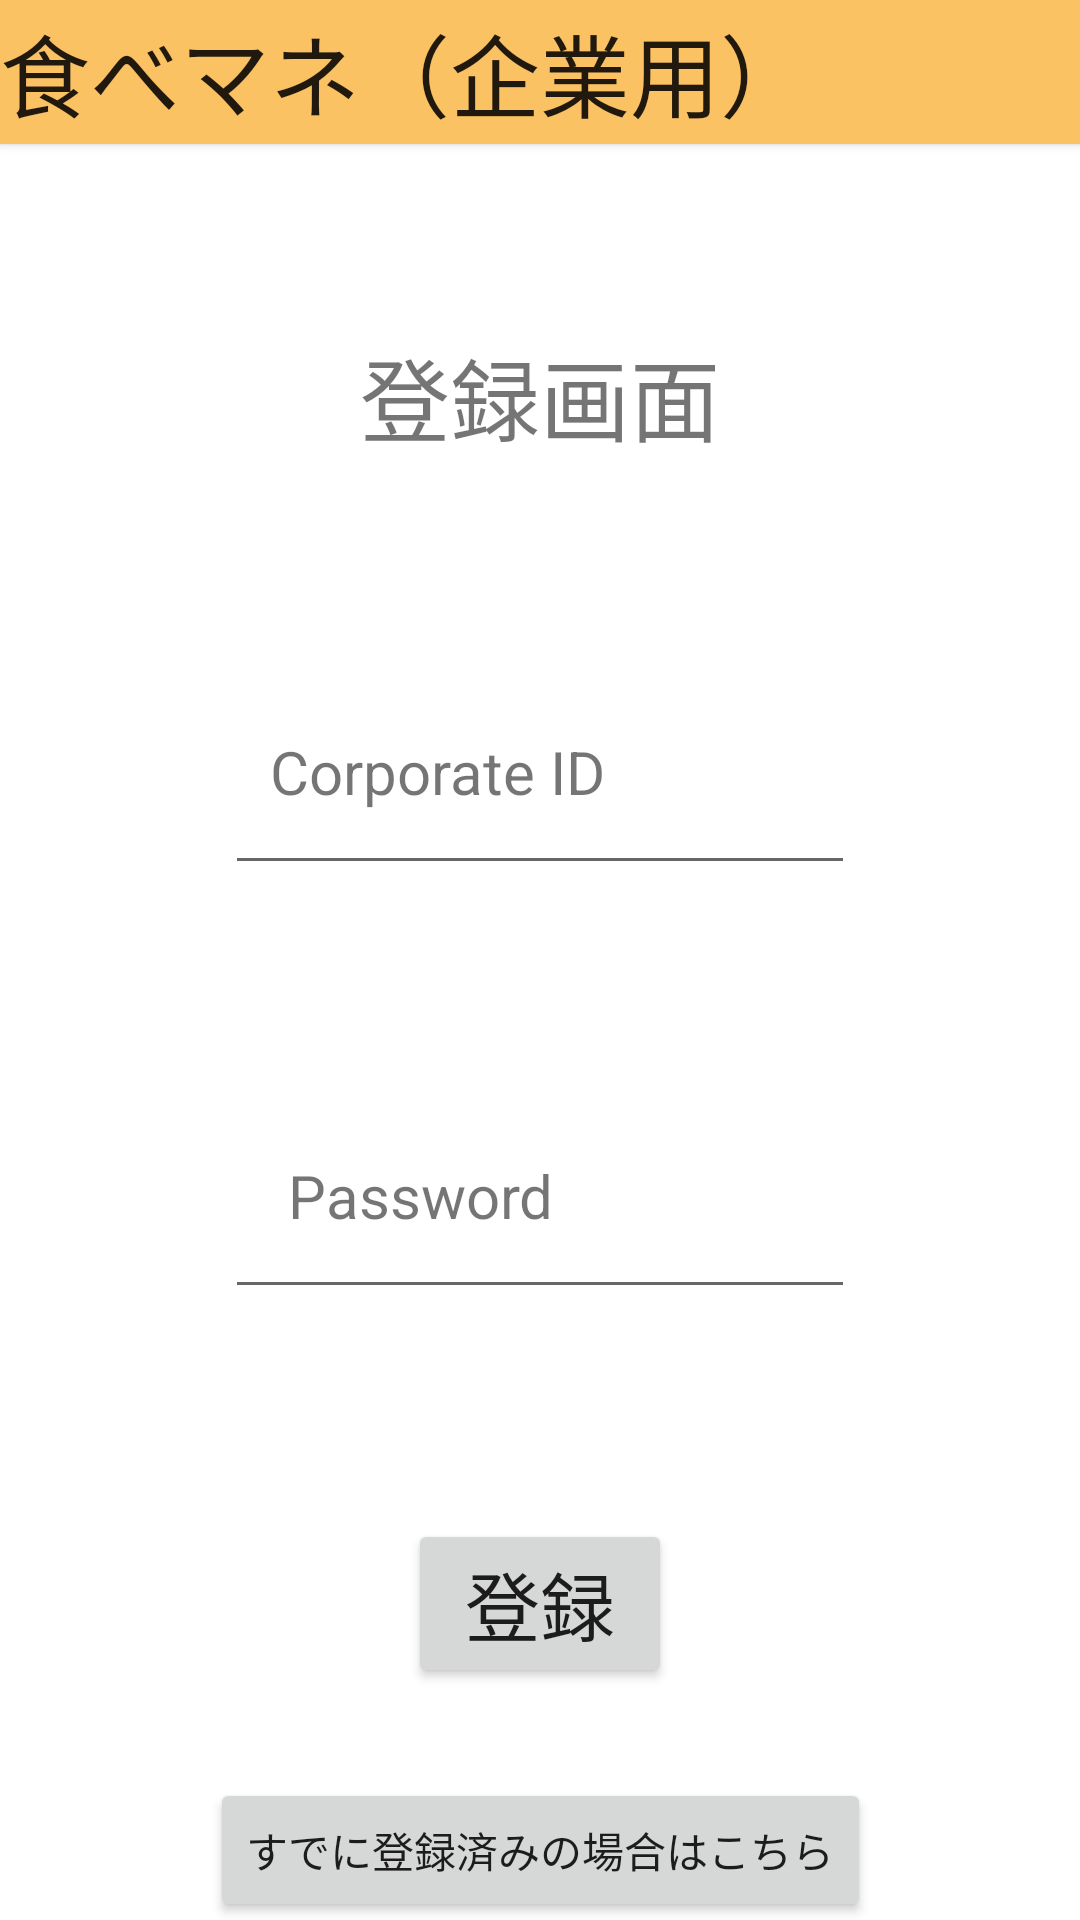

This screen was rendered from an Android layout file. Write that file and the resources it references.
<!-- AndroidManifest.xml: application theme Theme.TabeManeCorp -->
<!-- res/layout/activity_register.xml -->
<?xml version="1.0" encoding="utf-8"?>
<androidx.constraintlayout.widget.ConstraintLayout xmlns:android="http://schemas.android.com/apk/res/android"
    xmlns:app="http://schemas.android.com/apk/res-auto"
    xmlns:tools="http://schemas.android.com/tools"
    android:layout_width="match_parent"
    android:layout_height="match_parent"
    tools:context=".Register">

    <Button
        android:id="@+id/btnhome"
        android:layout_width="410dp"
        android:layout_height="wrap_content"
        android:background="?attr/colorPrimary"
        android:gravity="left|center_vertical"
        android:text="食べマネ（企業用）"
        android:textSize="30dp"
        app:layout_constraintEnd_toEndOf="parent"
        app:layout_constraintHorizontal_bias="0.0"
        app:layout_constraintStart_toStartOf="parent"
        app:layout_constraintTop_toTopOf="parent" />

    <TextView
        android:id="@+id/textView"
        android:layout_width="wrap_content"
        android:layout_height="wrap_content"
        android:layout_marginTop="110dp"
        android:text="登録画面"
        android:textSize="30dp"
        app:layout_constraintEnd_toEndOf="parent"
        app:layout_constraintLeft_toLeftOf="parent"
        app:layout_constraintRight_toRightOf="parent"
        app:layout_constraintStart_toStartOf="parent"
        app:layout_constraintTop_toTopOf="parent" />

    <EditText
        android:id="@+id/editTextTextPassword"
        android:layout_width="wrap_content"
        android:layout_height="wrap_content"
        android:layout_marginTop="100dp"
        android:contentDescription="Password"
        android:ems="10"
        android:inputType="textPassword"
        app:layout_constraintEnd_toEndOf="parent"
        app:layout_constraintStart_toStartOf="parent"
        app:layout_constraintTop_toBottomOf="@+id/editTextTextPersonName" />

    <EditText
        android:id="@+id/editTextTextPersonName"
        android:layout_width="wrap_content"
        android:layout_height="wrap_content"
        android:layout_marginTop="100dp"
        android:ems="10"
        android:inputType="textPersonName"
        app:layout_constraintEnd_toEndOf="parent"
        app:layout_constraintStart_toStartOf="parent"
        app:layout_constraintTop_toBottomOf="@+id/textView" />

    <TextView
        android:id="@+id/textView2"
        android:layout_width="wrap_content"
        android:layout_height="wrap_content"
        android:layout_marginStart="90dp"
        android:layout_marginLeft="90dp"
        android:layout_marginTop="90dp"
        android:text="Corporate ID"
        android:textSize="20dp"
        app:layout_constraintStart_toStartOf="parent"
        app:layout_constraintTop_toBottomOf="@+id/textView" />

    <TextView
        android:id="@+id/textView3"
        android:layout_width="wrap_content"
        android:layout_height="wrap_content"
        android:layout_marginStart="96dp"
        android:layout_marginLeft="96dp"
        android:layout_marginTop="90dp"
        android:text="Password"
        android:textSize="20dp"
        app:layout_constraintStart_toStartOf="parent"
        app:layout_constraintTop_toBottomOf="@+id/editTextTextPersonName" />

    <Button
        android:id="@+id/btnRegister"
        android:layout_width="wrap_content"
        android:layout_height="wrap_content"
        android:layout_marginTop="70dp"
        android:text="登録"
        android:textSize="25dp"
        app:layout_constraintEnd_toEndOf="parent"
        app:layout_constraintStart_toStartOf="parent"
        app:layout_constraintTop_toBottomOf="@+id/editTextTextPassword" />

    <Button
        android:id="@+id/btnLogin"
        android:layout_width="wrap_content"
        android:layout_height="wrap_content"
        android:layout_marginTop="30dp"
        android:text="すでに登録済みの場合はこちら"
        app:layout_constraintEnd_toEndOf="parent"
        app:layout_constraintStart_toStartOf="parent"
        app:layout_constraintTop_toBottomOf="@+id/btnRegister" />

</androidx.constraintlayout.widget.ConstraintLayout>
<!-- resources referenced by this layout -->
<resources>
  <style name="Theme.TabeManeCorp" parent="Theme.MaterialComponents.DayNight.NoActionBar">
  
          
          <item name="colorPrimary">#FBC264</item>
          <item name="colorPrimaryVariant">@color/colorPrimaryDark</item>
          <item name="colorOnPrimary">@color/black</item>
          <item name="colorPrimaryDark">@color/colorPrimaryDark</item>
          
          <item name="colorSecondary">@color/teal_200</item>
          <item name="colorSecondaryVariant">@color/teal_700</item>
          <item name="colorOnSecondary">@color/black</item>
          
          <item name="android:statusBarColor" tools:targetApi="l">?attr/colorPrimaryVariant</item>
          
      </style>
  <color name="colorPrimaryDark">#FCD592</color>
  <color name="black">#FF000000</color>
  <color name="teal_200">#FF03DAC5</color>
  <color name="teal_700">#FF018786</color>
</resources>
